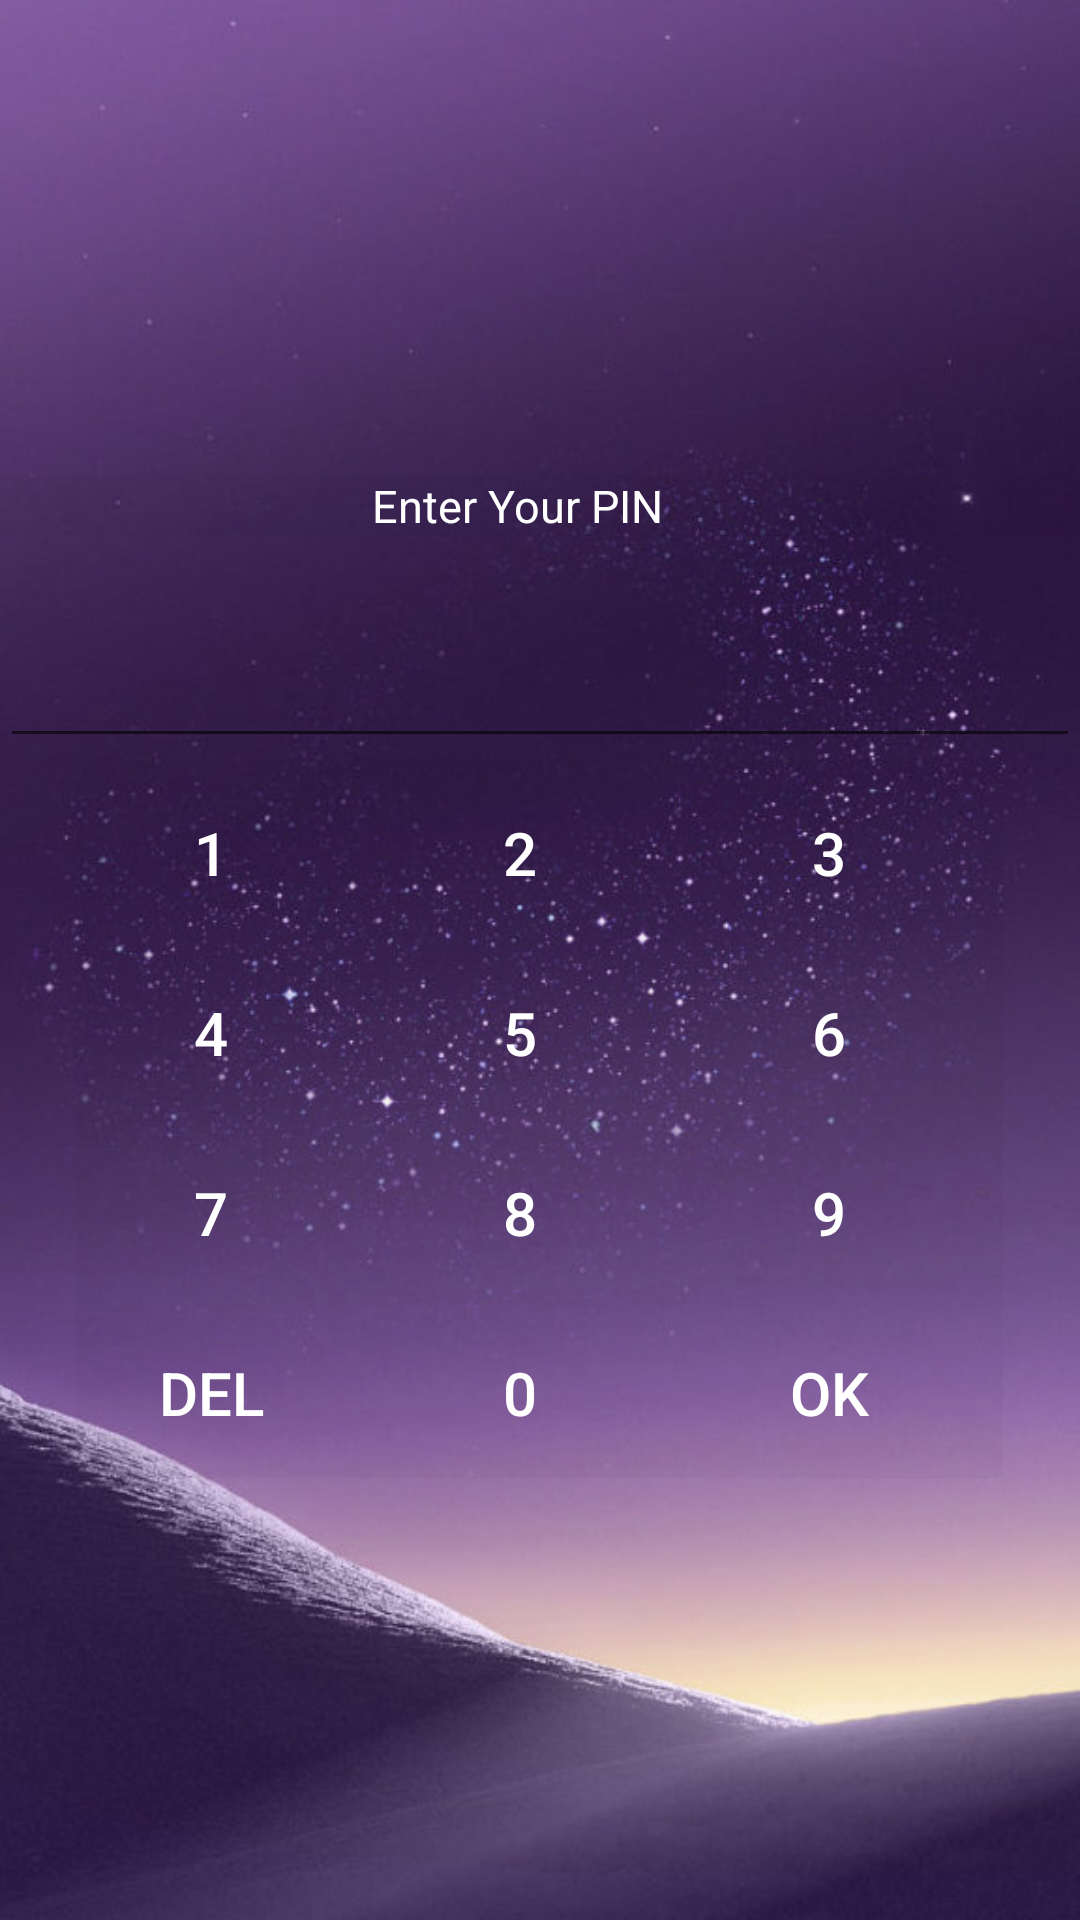

The Android layout XML behind this screen, and the referenced resources:
<!-- AndroidManifest.xml: application theme AppTheme -->
<!-- res/layout/activity_enter_pin.xml -->
<?xml version="1.0" encoding="utf-8"?>
<LinearLayout xmlns:android="http://schemas.android.com/apk/res/android"
    xmlns:tools="http://schemas.android.com/tools"
    android:id="@+id/activity_enter_pin"
    android:layout_width="match_parent"
    android:layout_height="match_parent"
    android:gravity="center"
    android:orientation="vertical"
    android:background="@drawable/bg1"
    tools:context="com.example.me.pinauthentication.EnterPIN">


    <TextView
        android:id="@+id/textView3"
        android:layout_width="match_parent"
        android:layout_height="wrap_content"
        android:layout_marginBottom="30dp"
        android:layout_marginTop="11dp"
        android:gravity="center_horizontal"
        android:paddingRight="15dp"
        android:text="Enter Your PIN"
        android:background="#07000000"
        android:textAppearance="@style/TextAppearance.AppCompat.Body1"
        android:textColor="@android:color/background_light"
        android:textSize="15sp" />

    <EditText
        android:id="@+id/editText"
        android:layout_width="match_parent"
        android:layout_height="wrap_content"
        android:width="18dp"
        android:cursorVisible="true"
        android:fadingEdge="horizontal"
        android:maxLength="4"
        android:textAlignment="center"
        android:inputType="numberPassword"
        android:textColor="@android:color/background_light"
        android:textSize="20dp" />

    <GridLayout
        android:layout_width="wrap_content"
        android:layout_height="wrap_content"
        android:layout_below="@+id/editText"
        android:columnCount="3"
        android:background="#07000000"
        android:orientation="horizontal">

        <Button
            android:id="@+id/n1"
            android:layout_width="90dp"
            android:layout_height="60dp"
            android:layout_marginRight="13dp"
            android:background="?android:selectableItemBackground"
            android:fadeScrollbars="false"
            android:paddingBottom="18dp"
            android:paddingLeft="18dp"
            android:paddingRight="18dp"
            android:paddingTop="18dp"
            android:text="1"
            android:textSize="20sp" />

        <Button
            android:id="@+id/n2"
            android:layout_width="90dp"
            android:layout_height="60dp"
            android:layout_marginRight="13dp"
            android:background="?android:selectableItemBackground"
            android:paddingBottom="18dp"
            android:paddingLeft="18dp"
            android:paddingRight="18dp"
            android:paddingTop="18dp"
            android:text="2"
            android:textSize="20sp" />

        <Button
            android:id="@+id/n3"
            android:layout_width="90dp"
            android:layout_height="60dp"
            android:layout_marginRight="13dp"
            android:background="?android:selectableItemBackground"
            android:paddingBottom="18dp"
            android:paddingLeft="18dp"
            android:paddingRight="18dp"
            android:paddingTop="18dp"
            android:text="3"
            android:textSize="20sp" />

        <Button
            android:id="@+id/n4"
            android:layout_width="90dp"
            android:layout_height="60dp"
            android:layout_marginRight="13dp"
            android:background="?android:selectableItemBackground"
            android:paddingBottom="18dp"
            android:paddingLeft="18dp"
            android:paddingRight="18dp"
            android:paddingTop="18dp"
            android:text="4"
            android:textSize="20sp" />

        <Button
            android:id="@+id/n5"
            android:layout_width="90dp"
            android:layout_height="60dp"
            android:layout_marginRight="13dp"
            android:background="?android:selectableItemBackground"
            android:paddingBottom="18dp"
            android:paddingLeft="18dp"
            android:paddingRight="18dp"
            android:paddingTop="18dp"
            android:text="5"
            android:textSize="20sp" />

        <Button
            android:id="@+id/n6"
            android:layout_width="90dp"
            android:layout_height="60dp"
            android:layout_marginRight="13dp"
            android:background="?android:selectableItemBackground"
            android:paddingBottom="18dp"
            android:paddingLeft="18dp"
            android:paddingRight="18dp"
            android:paddingTop="18dp"
            android:text="6"
            android:textSize="20sp" />

        <Button
            android:id="@+id/n7"
            android:layout_width="90dp"
            android:layout_height="60dp"
            android:layout_marginRight="13dp"
            android:background="?android:selectableItemBackground"
            android:paddingBottom="18dp"
            android:paddingLeft="18dp"
            android:paddingRight="18dp"
            android:paddingTop="18dp"
            android:text="7"
            android:textSize="20sp" />

        <Button
            android:id="@+id/n8"
            android:layout_width="90dp"
            android:layout_height="60dp"
            android:layout_marginRight="13dp"
            android:background="?android:selectableItemBackground"
            android:paddingBottom="18dp"
            android:paddingLeft="18dp"
            android:paddingRight="18dp"
            android:paddingTop="18dp"
            android:text="8"
            android:textSize="20sp" />

        <Button
            android:id="@+id/n9"
            android:layout_width="90dp"
            android:layout_height="60dp"
            android:layout_marginRight="13dp"
            android:background="?android:selectableItemBackground"
            android:paddingBottom="18dp"
            android:paddingLeft="18dp"
            android:paddingRight="18dp"
            android:paddingTop="18dp"
            android:text="9"
            android:textSize="20sp" />

        <Button
            android:id="@+id/del"
            android:layout_width="90dp"
            android:layout_height="60dp"
            android:layout_marginRight="13dp"
            android:background="?android:selectableItemBackground"
            android:paddingBottom="18dp"
            android:paddingLeft="18dp"
            android:paddingRight="18dp"
            android:paddingTop="18dp"
            android:text="del"
            android:textSize="20sp" />


        <Button
            android:id="@+id/n0"
            android:layout_width="90dp"
            android:layout_height="60dp"
            android:layout_marginRight="13dp"
            android:background="?android:selectableItemBackground"
            android:paddingBottom="18dp"
            android:paddingLeft="18dp"
            android:paddingRight="18dp"
            android:paddingTop="18dp"
            android:text="0"
            android:textSize="20sp" />

        <Button
            android:id="@+id/ok"
            android:layout_width="90dp"
            android:layout_height="60dp"
            android:layout_marginRight="13dp"
            android:background="?android:selectableItemBackground"
            android:paddingBottom="18dp"
            android:paddingLeft="18dp"
            android:paddingRight="18dp"
            android:paddingTop="18dp"
            android:text="OK"
            android:textSize="20sp" />


    </GridLayout>


</LinearLayout>
<!-- resources referenced by this layout -->
<resources>
  <!-- drawable bg1: jpg bitmap (drawable, 59324 bytes) -->
  <style name="AppTheme" parent="Theme.AppCompat.Light">
          
          <item name="android:colorBackground">@color/Background</item>
          <item name="colorPrimary">@color/colorPrimary</item>
          <item name="colorPrimaryDark">@color/colorPrimaryDark</item>
          <item name="colorAccent">@color/colorAccent</item>
          
          <item name="android:itemBackground">@color/white</item>
          
          <item name="android:textColorPrimaryInverse">@android:color/primary_text_light</item>
          <item name="android:textColorPrimary">@color/white</item>
          <item name="actionOverflowMenuStyle">@style/OverflowMenu</item>
          <item name="android:actionBarStyle">@style/myTheme.ActionBar</item>
          <item name="android:actionMenuTextColor">@color/white</item>
  
      </style>
  <color name="Background">#464448</color>
  <color name="colorPrimary">#464448</color>
  <color name="colorPrimaryDark">#303F9F</color>
  <color name="colorAccent">#FF4081</color>
  <color name="white">#ffffff</color>
  <style name="OverflowMenu" parent="Widget.AppCompat.PopupMenu.Overflow">
          <item name="android:windowDisablePreview">true</item>
          <item name="overlapAnchor">false</item>
          <item name="android:dropDownVerticalOffset">5.0dp</item>
          
      </style>
  <style name="myTheme.ActionBar" parent="@android:style/Widget.Holo.Light.ActionBar">
          <item name="android:titleTextStyle">@style/myTheme.ActionBar.Text</item>
      </style>
  <style name="myTheme.ActionBar.Text" parent="@android:style/TextAppearance">
          <item name="android:textColor">@color/white</item>
      </style>
</resources>
